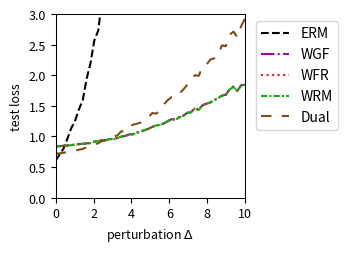

Source code (Python):
import numpy as np
import matplotlib.pyplot as plt
from scipy.optimize import minimize
from scipy.special import logsumexp

# --- Experiment Setup & Parameter Definitions ---
# Define the problem's dimensions
DIM_M = 10  # Number of rows for matrix A
DIM_N = 10  # Number of columns for matrix A (dimension of theta)

# Define the number of training/test samples
N_TRAIN_SAMPLES = 10
N_TEST_SAMPLES = 1000

# Define the perturbation range for distribution shift
DELTA_MIN = 0.0
DELTA_MAX = 10.0
DELTA_STEPS = 50

# --- DRO Algorithm Hyperparameters ---
N_EPOCHS = 50 # Number of iterations for the outer optimization
LEARNING_RATE = 0.01 # Learning rate for the outer optimization of theta
LAMBDA_VAL = 0.1 # Regularization parameter lambda
EPSILON = 0.5 # Entropy regularization parameter epsilon
GRAD_CLIP_THRESHOLD = 100.0 # Gradient clipping threshold to prevent explosion

# WGF (Algorithm 3), WFR (Algorithm 4), WRM Specific Parameters
K_INNER_STEPS = 100  # Number of inner loop iterations K
INNER_STEP_SIZE = 0.01 # Inner loop step size eta
WFR_WEIGHT_STEP_SIZE = 0.16 # Step size for weight updates in WFR

# WGF, WFR, RGO Specific Parameters
M_PARTICLES = 8 # Number of particles (samples) used

# Dual Method Specific Parameters
SINKHORN_SAMPLE_LEVEL = 4 # Monte Carlo sampling level for the Dual method

# --- Generate a Fixed Problem Instance ---
np.random.seed(219)
A0 = np.random.randn(DIM_M, DIM_N)
A1 = np.random.randn(DIM_M, DIM_N)
b = np.random.randn(DIM_M)

# --- Data Generation Functions ---
def generate_training_data(n_samples):
    """Generates training data."""
    return np.random.uniform(-0.5, 0.5, n_samples)

def generate_test_data(n_samples, delta):
    """Generates test data with a distributional shift."""
    lower_bound = -0.5 * (1 + delta)
    upper_bound = 0.5 * (1 + delta)
    return np.random.uniform(lower_bound, upper_bound, n_samples)

# --- Core Function Definitions (Vectorized) ---
def loss_function(theta, z):
    """ Computes the loss f_theta(z) for a single sample or a batch of samples z. """
    z = np.atleast_1d(z)
    # A_z shape: (num_z, DIM_M, DIM_N)
    A_z = A0[np.newaxis, :, :] + z[:, np.newaxis, np.newaxis] * A1[np.newaxis, :, :]
    # residual shape: (num_z, DIM_M)
    residual = A_z @ theta - b[np.newaxis, :]
    # loss shape: (num_z,)
    loss = np.sum(residual**2, axis=1) / DIM_M
    return loss.squeeze()

def loss_grad_theta(theta, z):
    """ Computes the gradient of the loss function with respect to theta, nabla_theta f_theta(z), for one or a batch of z. """
    z = np.atleast_1d(z)
    # A_z shape: (num_z, DIM_M, DIM_N)
    A_z = A0[np.newaxis, :, :] + z[:, np.newaxis, np.newaxis] * A1[np.newaxis, :, :]
    # residual shape: (num_z, DIM_M)
    residual = A_z @ theta - b[np.newaxis, :]
    # grad shape: (num_z, DIM_N)
    grad = 2 * (A_z.transpose(0, 2, 1) @ residual[:, :, np.newaxis]).squeeze(axis=2)
    return grad.squeeze()

def loss_grad_z(theta, z):
    """ Computes the gradient of the loss function with respect to z, nabla_z f_theta(z), for one or a batch of z. """
    z = np.atleast_1d(z)
    # A_z shape: (num_z, DIM_M, DIM_N)
    A_z = A0[np.newaxis, :, :] + z[:, np.newaxis, np.newaxis] * A1[np.newaxis, :, :]
    # residual shape: (num_z, DIM_M)
    residual = A_z @ theta - b[np.newaxis, :]
    # grad_A_z is A1 @ theta, shape: (DIM_M,)
    grad_A_z = A1 @ theta
    # grad shape: (num_z,)
    grad = 2 * np.sum(residual * grad_A_z[np.newaxis, :], axis=1)
    return grad.squeeze()

# --- ERM (Empirical Risk Minimization) Implementation ---
def erm_objective_function(theta, xi_samples):
    """ Calculates the ERM objective function value (average loss). """
    return np.mean(loss_function(theta, xi_samples))

def solve_erm(xi_train_samples):
    """ Solves the ERM problem using an optimizer. """
    initial_theta = np.zeros(DIM_N)
    result = minimize(
        erm_objective_function, initial_theta, args=(xi_train_samples,), method='BFGS')
    if not result.success:
        print("Warning: ERM optimization may not have converged.")
    return result.x

# --- MMD-DRO (Maximum Mean Discrepancy DRO) Implementation ---
def imq_kernel_and_grad_numpy(x, y, c=1.0, beta=-0.5):
    """
    Computes the Inverse Multi-Quadric (IMQ) kernel and its gradient w.r.t. x.
    k(x, y) = (c + ||x - y||^2)^beta
    """
    diffs = x[:, np.newaxis, :] - y[np.newaxis, :, :]
    sq_dists = np.sum(diffs**2, axis=2)
    kernel_matrix = (c + sq_dists)**beta
    grad_multiplier = 2 * beta * (c + sq_dists)**(beta - 1)
    grad_k_x = diffs * grad_multiplier[:, :, np.newaxis]
    return kernel_matrix, grad_k_x

def solve_mmd_dro(xi_train_samples):
    """ Solves Sinkhorn DRO using an MMD gradient flow sampler. """
    theta = np.zeros(DIM_N)
    num_train = len(xi_train_samples)

    for epoch in range(N_EPOCHS):
        particles = np.tile(xi_train_samples[:, np.newaxis], (1, M_PARTICLES))
        current_inner_steps = int(max(5, K_INNER_STEPS * (epoch + 1) / N_EPOCHS))
        
        for _ in range(current_inner_steps):
            particles_flat = particles.flatten()
            loss_grads = loss_grad_z(theta, particles_flat)

            particles_reshaped = particles_flat[:, np.newaxis]
            xi_train_reshaped = xi_train_samples[:, np.newaxis]

            _, grad_K_clone = imq_kernel_and_grad_numpy(particles_reshaped, particles_reshaped)
            mmd_term1 = np.mean(grad_K_clone, axis=1).squeeze()

            _, grad_K_orig = imq_kernel_and_grad_numpy(particles_reshaped, xi_train_reshaped)
            mmd_term2 = np.mean(grad_K_orig, axis=1).squeeze()

            velocity = loss_grads - LAMBDA_VAL * (mmd_term1 - mmd_term2)
            noise = np.random.randn(*particles_flat.shape) * 0.01
            
            particles_flat = particles_flat + INNER_STEP_SIZE * velocity + noise
            particles = particles_flat.reshape(num_train, M_PARTICLES)
        
        all_grads = loss_grad_theta(theta, particles.flatten())
        avg_particle_grads = all_grads.reshape(num_train, M_PARTICLES, -1).mean(axis=1)
        total_grad = avg_particle_grads.sum(axis=0)
            
        avg_grad = total_grad / num_train
        grad_norm = np.linalg.norm(avg_grad)
        if grad_norm > GRAD_CLIP_THRESHOLD:
            avg_grad = avg_grad * GRAD_CLIP_THRESHOLD / grad_norm
        theta -= LEARNING_RATE * avg_grad
        
    return theta


# --- RGO (Algorithm 2) Implementation (Vectorized) ---
# def solve_rgo(xi_train_samples):
#     """ Solves Sinkhorn DRO using the RGO algorithm. """
#     theta = np.zeros(DIM_N)
#     num_train = len(xi_train_samples)
    
#     def rgo_inner_objective(z, xi, current_theta):
#         l = loss_function(current_theta, z.flatten()).reshape(z.shape)
#         penalty = (z - xi)**2
#         return -l / (LAMBDA_VAL * EPSILON) + penalty / EPSILON

#     def rgo_inner_objective_grad_z(z, xi, current_theta):
#         grad_l_z = loss_grad_z(current_theta, z)
#         grad_penalty = 2 * (z - xi)
#         return -grad_l_z / (LAMBDA_VAL * EPSILON) + grad_penalty
    
#     for epoch in range(N_EPOCHS):
#         # Stage 1: Use gradient descent to find z* for all xi simultaneously
#         z_k = xi_train_samples.copy()
#         for _ in range(K_INNER_STEPS):
#             grad = rgo_inner_objective_grad_z(z_k, xi_train_samples, theta)
#             z_k -= INNER_STEP_SIZE * grad
#         z_star_batch = z_k

#         # Stage 2: Vectorized rejection sampling M_PARTICLES times for each xi
#         variance = (LAMBDA_VAL * EPSILON) / (2 * LAMBDA_VAL - RGO_SMOOTHNESS_L)
#         if variance <= 0: variance = 1e-6
#         std_dev = np.sqrt(variance)
        
#         z_star_expanded = z_star_batch[:, np.newaxis]
#         xi_expanded = xi_train_samples[:, np.newaxis]
        
#         final_accepted_samples = np.zeros((num_train, M_PARTICLES))
#         active_flags = np.ones((num_train, M_PARTICLES), dtype=bool)
        
#         for _ in range(100): # Max 100 attempts for vectorization
#             if not np.any(active_flags): break
            
#             proposals = np.random.normal(0, std_dev, size=(num_train, M_PARTICLES))
#             z_candidates = z_star_expanded + proposals
            
#             f_val_candidates = rgo_inner_objective(z_candidates, xi_expanded, theta)
#             f_val_star = rgo_inner_objective(z_star_expanded, xi_expanded, theta)
            
#             log_accept_prob = -f_val_candidates + f_val_star - (proposals**2 / (2*variance))
            
#             acceptance_mask = np.log(np.random.rand(num_train, M_PARTICLES)) < log_accept_prob
#             newly_accepted = acceptance_mask & active_flags
            
#             final_accepted_samples[newly_accepted] = z_candidates[newly_accepted]
#             active_flags[newly_accepted] = False

#         if np.any(active_flags):
#             final_accepted_samples[active_flags] = z_star_expanded[active_flags]

#         all_grads = loss_grad_theta(theta, final_accepted_samples.flatten())
#         avg_particle_grads = all_grads.reshape(num_train, M_PARTICLES, -1).mean(axis=1)
#         total_grad = avg_particle_grads.sum(axis=0)
        
#         avg_grad = total_grad / num_train
#         grad_norm = np.linalg.norm(avg_grad)
#         if grad_norm > GRAD_CLIP_THRESHOLD:
#             avg_grad = avg_grad * GRAD_CLIP_THRESHOLD / grad_norm
#         theta -= LEARNING_RATE * avg_grad
        
#     return theta

# --- Wasserstein Gradient Flow (WGF) Implementation (Vectorized) ---
def solve_wgf(xi_train_samples):
    """ Solves Sinkhorn DRO using Wasserstein Gradient Flow (WGF). """
    theta = np.zeros(DIM_N)
    num_train = len(xi_train_samples)
    
    def f_bar_grad_z(z, xi, current_theta):
        grad_f = loss_grad_z(current_theta, z)
        return grad_f - 2 * LAMBDA_VAL * (z - xi)

    for epoch in range(N_EPOCHS):
        particles = np.tile(xi_train_samples[:, np.newaxis], (1, M_PARTICLES))
        
        for _ in range(K_INNER_STEPS):
            particles_flat = particles.flatten()
            xi_expanded = np.repeat(xi_train_samples, M_PARTICLES)
            
            grad = f_bar_grad_z(particles_flat, xi_expanded, theta)
            noise = np.random.normal(0, 1, size=particles_flat.shape)
            
            updated_particles_flat = particles_flat + INNER_STEP_SIZE * grad + np.sqrt(2 * INNER_STEP_SIZE * LAMBDA_VAL * EPSILON) * noise
            particles = updated_particles_flat.reshape(num_train, M_PARTICLES)
            particles = np.clip(particles, -1, 1)
            
        all_grads = loss_grad_theta(theta, particles.flatten())
        avg_particle_grads = all_grads.reshape(num_train, M_PARTICLES, -1).mean(axis=1)
        total_grad = avg_particle_grads.sum(axis=0)
            
        avg_grad = total_grad / num_train
        grad_norm = np.linalg.norm(avg_grad)
        if grad_norm > GRAD_CLIP_THRESHOLD:
            avg_grad = avg_grad * GRAD_CLIP_THRESHOLD / grad_norm
        theta -= LEARNING_RATE * avg_grad
        
    return theta

# --- WFR Flow (Algorithm 4) Implementation (Vectorized) ---
def solve_wfr(xi_train_samples):
    """ Solves Sinkhorn DRO using WFR Flow. """
    theta = np.zeros(DIM_N)
    num_train = len(xi_train_samples)
    
    def f_bar_grad_z(z, xi, current_theta):
        grad_f = loss_grad_z(current_theta, z)
        return grad_f - 2 * LAMBDA_VAL * (z - xi)

    for epoch in range(N_EPOCHS):
        particles = np.tile(xi_train_samples[:, np.newaxis], (1, M_PARTICLES))
        weights = np.full((num_train, M_PARTICLES), 1.0 / M_PARTICLES)
        
        for _ in range(K_INNER_STEPS):
            particles_flat = particles.flatten()
            xi_expanded = np.repeat(xi_train_samples, M_PARTICLES)
            
            grad = f_bar_grad_z(particles_flat, xi_expanded, theta)
            noise = np.random.normal(0, 1, size=particles_flat.shape)
            updated_particles_flat = particles_flat + INNER_STEP_SIZE * grad + np.sqrt(2 * INNER_STEP_SIZE * LAMBDA_VAL * EPSILON) * noise
            particles = updated_particles_flat.reshape(num_train, M_PARTICLES)
            particles = np.clip(particles, -1, 1)
            
            f_bar_val = loss_function(theta, particles.flatten()).reshape(particles.shape) - LAMBDA_VAL * (particles - xi_train_samples[:, np.newaxis])**2
            weights = (weights**(1 - LAMBDA_VAL * EPSILON * WFR_WEIGHT_STEP_SIZE)) * np.exp(WFR_WEIGHT_STEP_SIZE * f_bar_val)
            
            sum_weights = np.sum(weights, axis=1, keepdims=True)
            weights /= (sum_weights + 1e-9)

            low_weight_threshold = 1e-3
            low_weight_mask = weights < low_weight_threshold
            rows_with_low_weights = np.any(low_weight_mask, axis=1)

            if np.any(rows_with_low_weights):
                max_weight_indices = np.argmax(weights, axis=1, keepdims=True)
                max_weight_vals = np.take_along_axis(weights, max_weight_indices, axis=1)
                highest_weight_point_data = np.take_along_axis(particles, max_weight_indices, axis=1)

                low_weights_sum = np.sum(weights * low_weight_mask, axis=1, keepdims=True)
                num_low_weights = np.sum(low_weight_mask, axis=1, keepdims=True)

                avg_weight = (max_weight_vals + low_weights_sum) / (num_low_weights + 1.0 + 1e-9)

                max_weight_mask = np.zeros_like(weights, dtype=bool)
                np.put_along_axis(max_weight_mask, max_weight_indices, True, axis=1)

                update_mask = (low_weight_mask | max_weight_mask) & rows_with_low_weights[:, np.newaxis]
                
                x_update_mask = low_weight_mask & rows_with_low_weights[:, np.newaxis]

                weights = np.where(update_mask, avg_weight, weights)

                particles = np.where(x_update_mask, highest_weight_point_data, particles)

                sum_weights = np.sum(weights, axis=1, keepdims=True)
                weights /= (sum_weights + 1e-9)
            
        all_grads = loss_grad_theta(theta, particles.flatten()).reshape(num_train, M_PARTICLES, -1)
        weighted_grads = np.sum(weights[:, :, np.newaxis] * all_grads, axis=1)
        total_grad = np.sum(weighted_grads, axis=0)
        
        avg_grad = total_grad / num_train
        grad_norm = np.linalg.norm(avg_grad)
        if grad_norm > GRAD_CLIP_THRESHOLD:
            avg_grad = avg_grad * GRAD_CLIP_THRESHOLD / grad_norm
        theta -= LEARNING_RATE * avg_grad
        
    return theta

# --- WRM (Wasserstein Robust Method) Implementation (Vectorized) ---
def solve_wrm(xi_train_samples):
    """ Solves using WRM (deterministic inner optimization). """
    theta = np.zeros(DIM_N)
    num_train = len(xi_train_samples)
    
    def f_bar_grad_z(z, xi, current_theta):
        grad_f = loss_grad_z(current_theta, z)
        return grad_f - 2 * LAMBDA_VAL * (z - xi)

    for epoch in range(N_EPOCHS):
        z_k = xi_train_samples.copy()
        for _ in range(K_INNER_STEPS):
            grad = f_bar_grad_z(z_k, xi_train_samples, theta)
            z_k += INNER_STEP_SIZE * grad
            z_k = np.clip(z_k, -1, 1)
            
        total_grad = loss_grad_theta(theta, z_k).sum(axis=0)
            
        avg_grad = total_grad / num_train
        grad_norm = np.linalg.norm(avg_grad)
        if grad_norm > GRAD_CLIP_THRESHOLD:
            avg_grad = avg_grad * GRAD_CLIP_THRESHOLD / grad_norm
        theta -= LEARNING_RATE * avg_grad
        
    return theta

# --- Dual Method Implementation (Vectorized) ---
def solve_dual(xi_train_samples):
    """ Solves Sinkhorn DRO using the dual method. """
    theta = np.zeros(DIM_N)
    num_train = len(xi_train_samples)
    
    levels = np.arange(SINKHORN_SAMPLE_LEVEL + 1)
    numerators = 2.0**(-levels)
    denominator = 2.0 - 2.0**(-SINKHORN_SAMPLE_LEVEL)
    probabilities = numerators / denominator
    
    for _ in range(N_EPOCHS):
        sampled_level = np.random.choice(levels, p=probabilities)
        m = 2**sampled_level
        
        noise = np.random.randn(num_train, m) * np.sqrt(EPSILON)
        z_samples = xi_train_samples[:, np.newaxis] + noise
        
        v = loss_function(theta, z_samples.flatten()).reshape(num_train, m) / (LAMBDA_VAL * EPSILON)
        
        v_max = np.max(v, axis=1, keepdims=True)
        weights = np.exp(v - v_max) 
        weights /= np.sum(weights, axis=1, keepdims=True)
        
        grads = loss_grad_theta(theta, z_samples.flatten()).reshape(num_train, m, -1)
        weighted_grads = np.sum(weights[:, :, np.newaxis] * grads, axis=1)
        total_grad = np.sum(weighted_grads, axis=0)

        avg_grad = total_grad / num_train
        grad_norm = np.linalg.norm(avg_grad)
        if grad_norm > GRAD_CLIP_THRESHOLD:
            avg_grad = avg_grad * GRAD_CLIP_THRESHOLD / grad_norm
        theta -= LEARNING_RATE * avg_grad
        
    return theta

# --- Experiment Execution and Evaluation ---
def run_experiment():
    """ Executes the complete experimental procedure. """
    xi_train = generate_training_data(N_TRAIN_SAMPLES)
    
    print("Solving ERM model...")
    theta_erm = solve_erm(xi_train)
    # print("Solving RGO model...")
    # theta_rgo = solve_rgo(xi_train)
    print("Solving WGF model...")
    np.random.seed(42)
    theta_wgf = solve_wgf(xi_train)
    print("Solving WFR model...")
    np.random.seed(42)
    theta_wfr = solve_wfr(xi_train)
    print("Solving WRM model...")
    theta_wrm = solve_wrm(xi_train)
    print("Solving Dual model...")
    np.random.seed(42)
    theta_dual = solve_dual(xi_train)
    # print("Solvinh MMD model...")
    # theta_mmd_dro = solve_mmd_dro(xi_train)
    print("All models solved.")

    delta_values = np.linspace(DELTA_MIN, DELTA_MAX, DELTA_STEPS)
    results = {'ERM': [], 'WGF': [], 'WFR': [], 'WRM': [], 'Dual': []} #, 'MMD': []
    models = {
        'ERM': theta_erm,  'WGF': theta_wgf, 
        'WFR': theta_wfr, 'WRM': theta_wrm, 'Dual': theta_dual#, 'MMD': theta_mmd_dro
    }

    print("Evaluating all models...")
    for delta in delta_values:
        xi_test = generate_test_data(N_TEST_SAMPLES, delta)
        for name, theta in models.items():
            test_loss = erm_objective_function(theta, xi_test)
            results[name].append(test_loss)
            
    print("Evaluation complete.")
    return delta_values, results

# --- Results Visualization ---
def plot_results(delta_values, results):
    """ Plots the loss curves for all models against the perturbation delta. """
    fig, ax = plt.subplots(figsize=(3.6, 2.613), dpi=300)

    styles = {
        'ERM': {'color': 'k', 'linestyle': '--'},
        'RGO': {'color': '#9467bd', 'linestyle': '-'}, 
        'WGF': {'color': "#9a0ba7", 'linestyle': '-.'},
        'WFR': {'color': "#db2020", 'linestyle': ':'},
        'WRM': {'color': "#0eaf0e", 'linestyle': (0, (3, 1, 1, 1))}, 
        'Dual': {'color': "#7A4E15", 'linestyle': (0, (5, 5))}, 
        'MMD': {'color': "#f19317", 'linestyle': (0, (1, 1))} 
    }
    
    for name, losses in results.items():
        ax.plot(delta_values, losses, linewidth=1.5, label=name, **styles[name])

    #ax.set_title('(a) Uncertain least squares loss', fontsize=11)
    ax.set_xlabel(r'perturbation $\Delta$', fontsize=9)
    ax.set_ylabel('test loss', fontsize=9)
    ax.tick_params(axis='both', which='major', labelsize=9)
    for spine in ax.spines.values():
        spine.set_linewidth(0.75)
    ax.set_xlim(0, 10)
    ax.set_ylim(0, 3)
    ax.grid(False)
    ax.legend(fontsize=10)
    ax.legend(loc='upper left', bbox_to_anchor=(1.02, 1))
    plt.tight_layout()
    plt.savefig('uncertain_least_squares_results.pdf', dpi=300)
    plt.show()

# --- Main Program Entry ---
if __name__ == '__main__':
    with np.errstate(all='ignore'):
        delta_vals, all_results = run_experiment()
        plot_results(delta_vals, all_results)